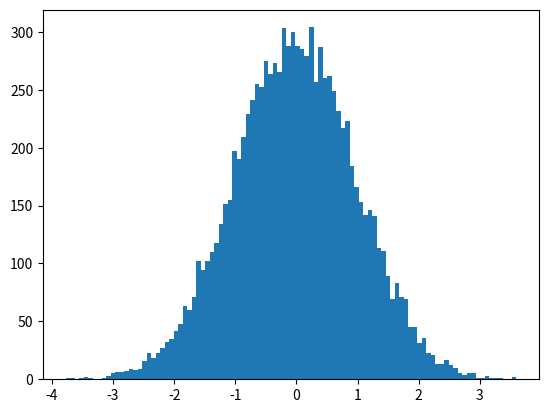

This chart was generated by the following Python code: (Note: this script raises an exception after producing the figure.)
import matplotlib.pyplot as plt
import random, math
L = [random.gauss(0.,1.) for i in range(10000)]
plt.hist(L,100,normed='True')
x = [i/100. for i in range(-200,200)]
y = [math.exp(-s**2/2)/(math.sqrt(2*math.pi)) for s in x]
plt.plot(x,y)
plt.show()
